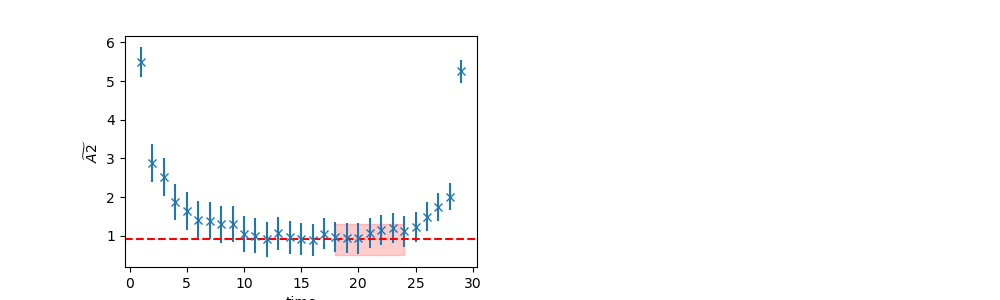

The data file committed next to this chart (first rows):
	EffectiveMass	Error	RegUp	RegLow
0	0.9027	0.4097	25	18
